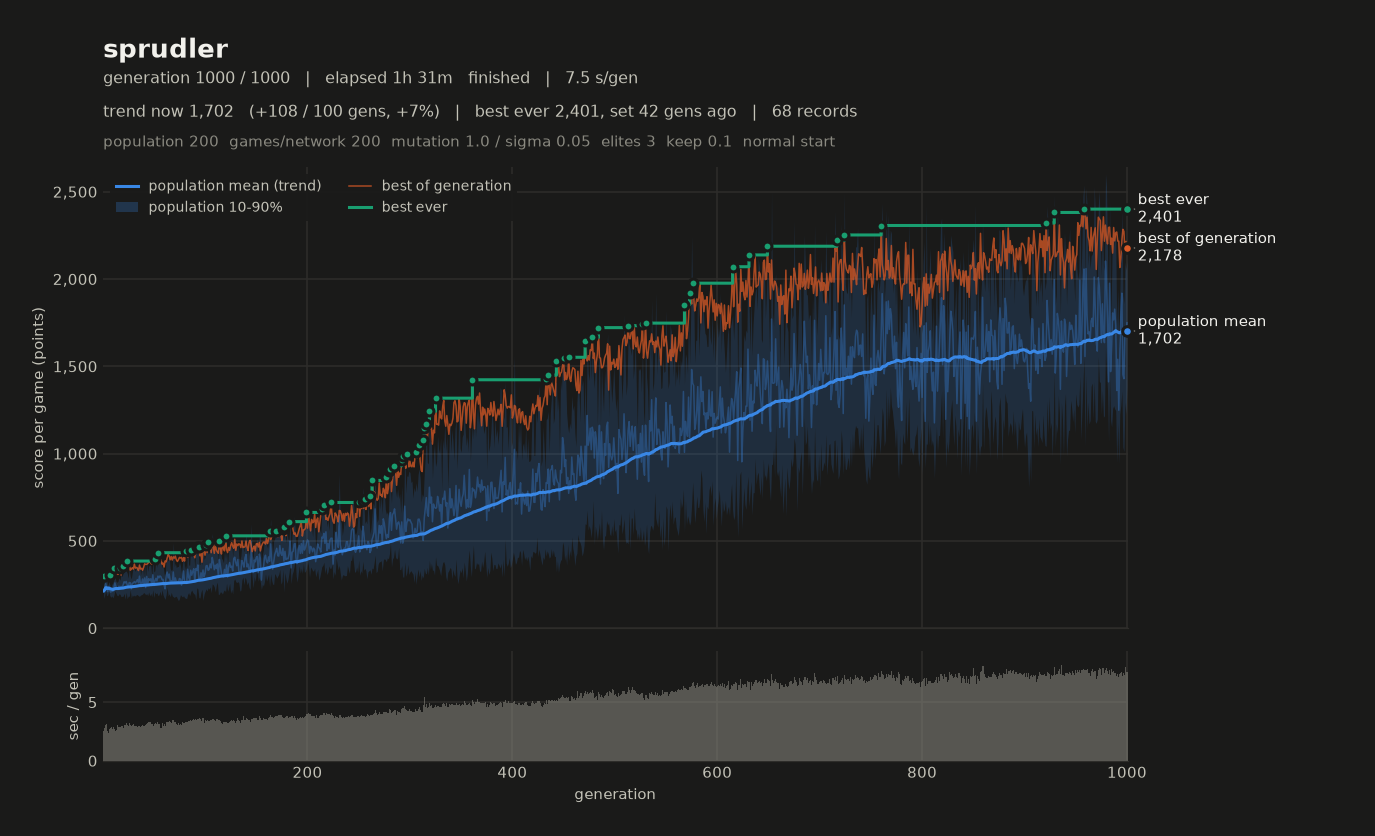

Data behind this chart, as committed beside it:
# name=sprudler generations=1000 populat…
gen, elapsed_s, mean, median, p10, p90, best, chosen
1, 2.56, 211.7, 212.9, 170, 249.3, 296.9, 239.5
2, 5.39, 228.3, 225.7, 188.9, 274.3, 292.7, 259.6
3, 8.43, 255.7, 254.9, 213.6, 300.1, 293.8, 256.5
4, 11.53, 230.2, 225.6, 185.9, 283.4, 292.9, 269.5
5, 14.09, 209.4, 208.2, 189.4, 235.4, 279.1, 256.4
6, 16.49, 239.3, 238.2, 210.3, 267.2, 281.5, 260.1
7, 19.20, 217.1, 216.5, 187.5, 249.9, 306.7, 293.1
8, 22.04, 206.3, 209.2, 176.9, 228.9, 297.5, 273.9
9, 24.95, 215, 211.9, 185.2, 250.7, 295.3, 264.2
10, 27.67, 210.4, 200.6, 173.3, 259.3, 302.6, 280.1
11, 30.56, 233.4, 237.6, 188.4, 278.4, 342.4, 318.2
12, 33.30, 259.4, 259.6, 215.2, 300.8, 298.2, 286.1
13, 35.88, 238.8, 239.6, 201.5, 269, 316.5, 272.5
14, 38.47, 224.1, 221.2, 187.9, 262.6, 317.6, 248.8
15, 41.54, 225.9, 223.4, 185.7, 269.3, 307.7, 265.2
16, 44.46, 240.4, 239.4, 197.2, 288.8, 319.4, 295.8
17, 47.36, 233.2, 234.2, 194.2, 273.9, 346.7, 290.1
18, 50.37, 239.6, 232.6, 180.1, 312.6, 304, 297.3
19, 53.38, 233.5, 228, 182.5, 294.1, 338.3, 296.1
20, 56.20, 247.4, 243.4, 183.1, 315.2, 354.4, 347.5
21, 59.25, 266.2, 265.3, 200, 322.2, 335.7, 334
22, 62.30, 259.3, 267.3, 165.9, 337.8, 331.9, 316.9
23, 65.49, 267.5, 270.5, 205.8, 329.1, 352.8, 309.6
24, 68.57, 248.8, 252.4, 168.4, 314.8, 384.5, 368.9
25, 71.57, 238.8, 243.5, 183.3, 285.8, 356.2, 328.1
26, 74.83, 261.4, 256.3, 182.4, 345.6, 377.1, 377.1
27, 77.87, 260, 261.2, 220, 296.9, 332.2, 305.6
28, 80.87, 225.6, 225.3, 173, 281.9, 337.4, 321.9
29, 83.96, 257.2, 252.2, 191, 320.1, 346.7, 346.7
30, 87.09, 259, 253.9, 182.6, 355.8, 338.4, 337.7
31, 90.03, 267, 264.3, 190.2, 335.5, 367.1, 327.8
32, 93.00, 259.4, 261.6, 183, 325, 343.8, 311.8
33, 95.93, 267.6, 256.3, 193.6, 357.2, 348.1, 330.6
34, 98.85, 278.2, 279, 191.2, 352.3, 343.3, 332
35, 101.8, 259.7, 251.2, 185.5, 340.5, 330.4, 325.4
36, 104.8, 298.1, 305, 182.3, 393.6, 361.7, 353
37, 107.7, 249.3, 252.7, 190, 302.8, 338.8, 315.9
38, 110.6, 253.6, 251.4, 191.6, 334.2, 342.7, 321.4
39, 113.6, 281.7, 287.9, 195.8, 357.6, 331.9, 307.6
40, 116.6, 251, 252.4, 204, 296.4, 347.8, 347.8
41, 119.6, 287.8, 288.9, 199.9, 376.5, 368.8, 331.9
42, 122.7, 232.6, 231.3, 191.2, 277.3, 365.1, 347.8
43, 125.8, 296.5, 305.4, 198.3, 395.8, 365.5, 338.1
44, 129, 250.4, 247.6, 186, 324.1, 370, 321.5
45, 132.3, 283.5, 282.8, 208, 356.2, 377.1, 337.1
46, 135.7, 273.9, 271.8, 185, 361.7, 383.6, 356.4
47, 139, 282.8, 286.6, 200.1, 357.5, 371.6, 354.2
48, 142.1, 250.3, 259.2, 181.1, 297.7, 367.4, 343.4
49, 145.3, 305.9, 305.8, 220.6, 383.9, 370.9, 330.6
50, 148.3, 244.1, 238.4, 175.6, 321.6, 367.2, 335.1
51, 151.4, 270.1, 271.6, 207.9, 329.2, 395.8, 368.6
52, 154.7, 285.3, 273.6, 196.4, 397.5, 377, 346.9
53, 157.8, 270.3, 266.9, 202.9, 346, 369.4, 327.6
54, 161.1, 298.6, 294.7, 186.9, 409.4, 432.3, 387.7
55, 164.2, 288.4, 290.8, 190.5, 388.4, 370.2, 335
56, 167.3, 299.3, 299.9, 212.6, 390.7, 398, 353.7
57, 170.2, 293.9, 296.1, 185.4, 385.2, 390.4, 378
58, 173.4, 278.1, 276.3, 221.2, 345.6, 367, 314
59, 176.4, 279.5, 273, 191.3, 362.7, 373.2, 330.3
... 941 more rows
